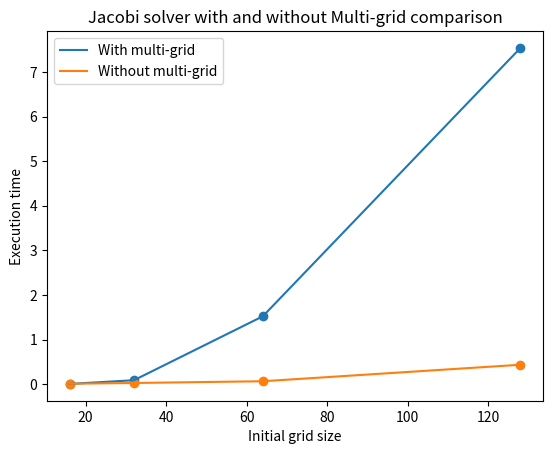

Recreate this plot in Python. (Note: this script raises an exception after producing the figure.)
# import module
import matplotlib.pyplot as plt


def save_dots(x_list, y_list, y2_list=None, name='Test'):
    # set the title of a plot
    plt.title(name)

    # plot scatter plot with x and y data
    plt.scatter(x_list[:-2], y_list[:-1])
    if y2_list is not None:
        plt.scatter(x_list[:-2], y2_list[:-1])

    # plot with x and y data
    plt.plot(x_list[:-2], y_list[:-1], label=y_list[-1])
    if y2_list is not None:
        plt.plot(x_list[:-2], y2_list[:-1], label=y2_list[-1])

    plt.xlabel(x[-2])
    plt.ylabel(x[-1])
    plt.legend()

    plt.savefig('assets/' + name.lower() + '.png')


# initialize x and y coordinates
x = [16, 32, 64, 128, 'Initial grid size', 'Execution time']
y = [0.006, 0.089, 1.522, 7.539, 'With multi-grid']
y2 = [0.010, 0.027, 0.066, 0.436, 'Without multi-grid']

save_dots(x, y, y2, 'Jacobi solver with and without Multi-grid comparison')
